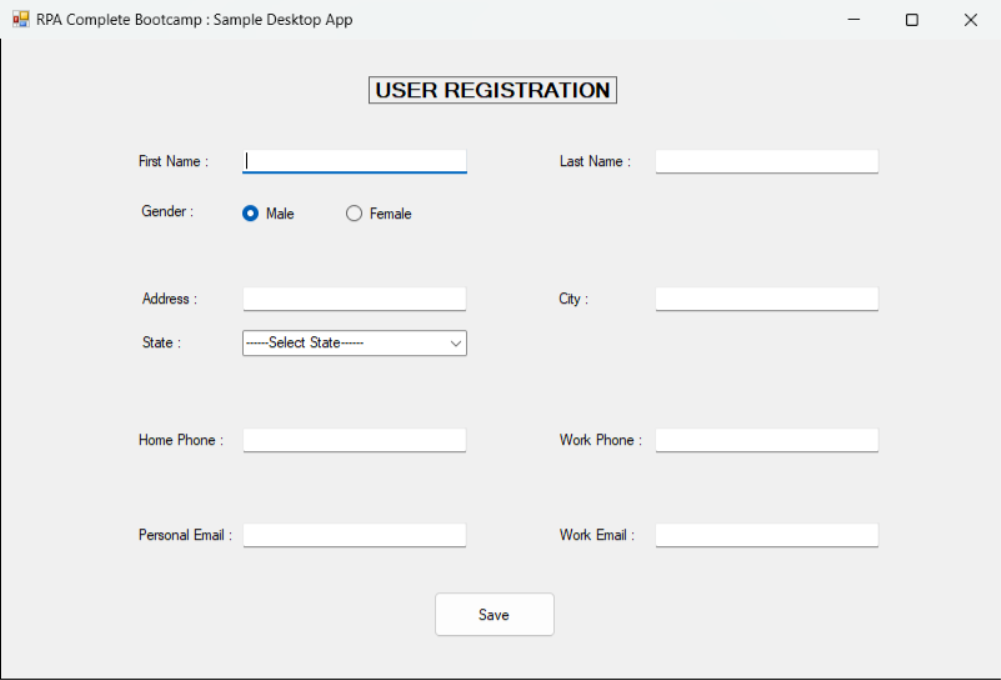
Task: Capture the date
Workflow: DesktopDataCapturing

Step 1: Use Application: RPA Complete Bootcamp : Sample Desktop App on 'Form1' (sampledesktopapp (2).exe)

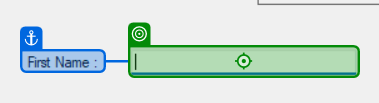
Step 2: type "[dt_CustomerData.Rows(RowNumber)("first name").ToString]" into 'First Name'

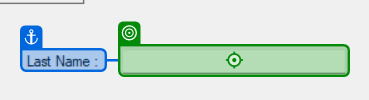
Step 3: type "[dt_CustomerData.Rows(RowNumber)("last name").ToString]" into 'Last Name'

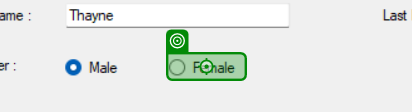
Step 4 [then]: click on 'Female'

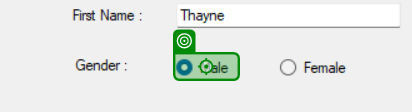
Step 5 [else]: click on 'Male'

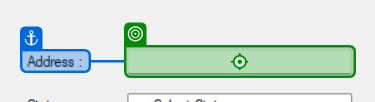
Step 6: type "[dt_CustomerData.Rows(RowNumber)("address").ToString]" into 'Address'

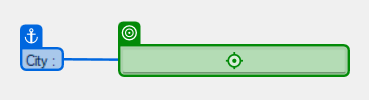
Step 7: type "[dt_CustomerData.Rows(RowNumber)("city").ToString]" into 'City'

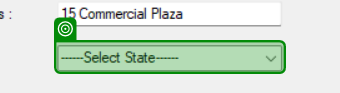
Step 8: select "[dt_CustomerData.Rows(RowNumber)("state").ToString]" in '------Select State------'

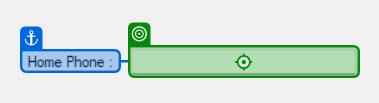
Step 9: type "[dt_CustomerData.Rows(RowNumber)("home phone").ToString]" into 'Home Phone'

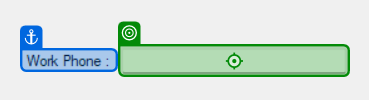
Step 10: type "[dt_CustomerData.Rows(RowNumber)("work phone").ToString]" into 'Work Phone'

Step 11: type "[dt_CustomerData.Rows(RowNumber)("personal email").ToString]" into 'Personal Email' (no picture)

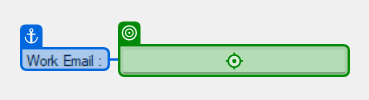
Step 12: type "[dt_CustomerData.Rows(RowNumber)("work email").ToString]" into 'Work Email'

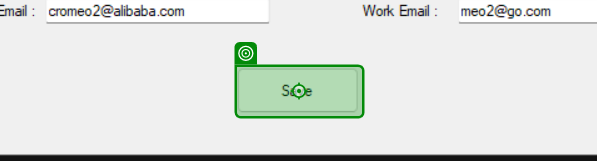
Step 13: click on 'Save'